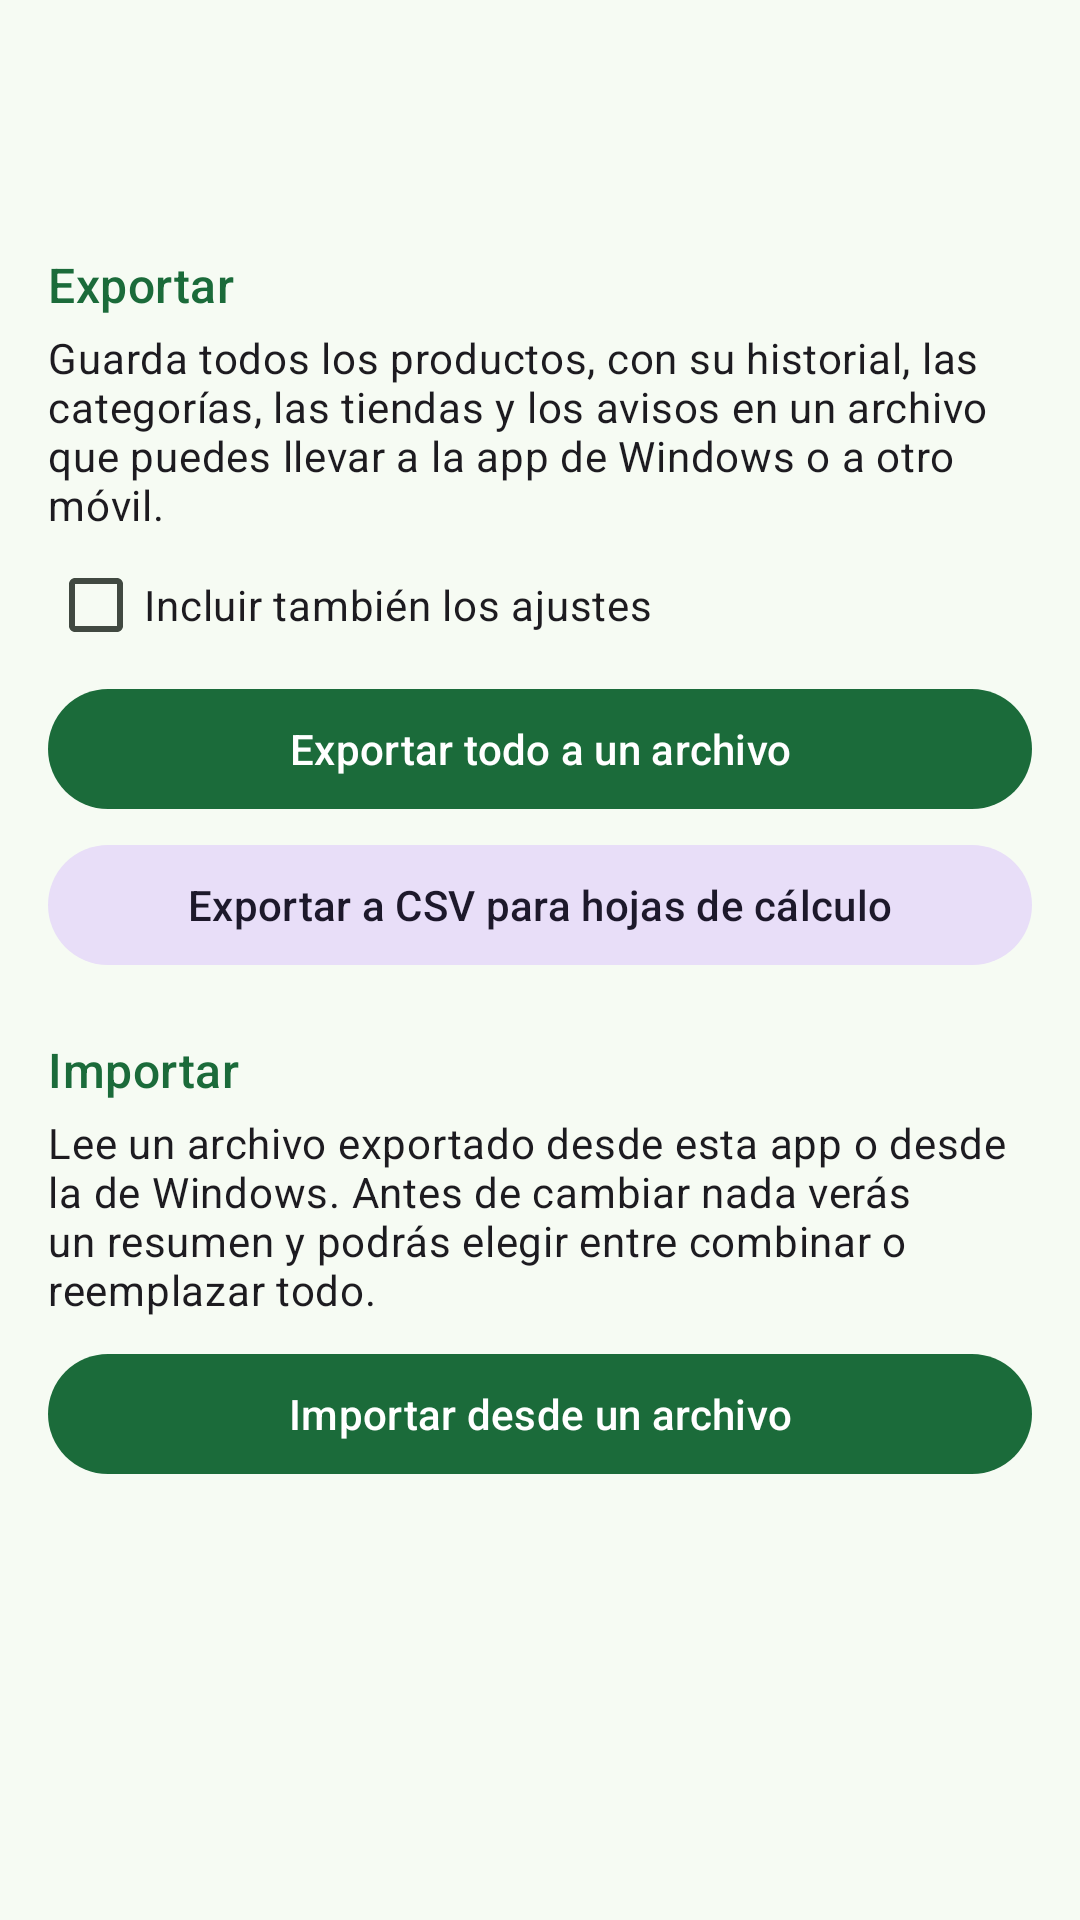

Produce the Android XML layout that renders to this screen, including the resource entries it uses.
<!-- AndroidManifest.xml: application theme Tema.NoMeSubas -->
<!-- res/layout/activity_importar.xml -->
<?xml version="1.0" encoding="utf-8"?>
<LinearLayout xmlns:android="http://schemas.android.com/apk/res/android"
	android:id="@+id/raiz"
	android:layout_width="match_parent"
	android:layout_height="match_parent"
	android:background="?android:attr/colorBackground"
	android:orientation="vertical">

	<com.google.android.material.appbar.MaterialToolbar
		android:id="@+id/barra"
		android:layout_width="match_parent"
		android:layout_height="?attr/actionBarSize" />

	<androidx.core.widget.NestedScrollView
		android:layout_width="match_parent"
		android:layout_height="0dp"
		android:layout_weight="1">

		<LinearLayout
			android:layout_width="match_parent"
			android:layout_height="wrap_content"
			android:orientation="vertical"
			android:paddingHorizontal="16dp"
			android:paddingBottom="24dp">

			<TextView
				android:id="@+id/estado"
				style="@style/Texto.Estado"
				android:paddingHorizontal="0dp"
				android:accessibilityLiveRegion="polite"
				android:visibility="gone" />

			<TextView
				style="@style/Texto.Encabezado"
				android:accessibilityHeading="true"
				android:text="@string/exportar" />

			<TextView
				android:layout_width="match_parent"
				android:layout_height="wrap_content"
				android:text="@string/exportar_explicacion"
				android:textAppearance="?attr/textAppearanceBodyMedium" />

			<com.google.android.material.checkbox.MaterialCheckBox
				android:id="@+id/con_ajustes"
				android:layout_width="match_parent"
				android:layout_height="wrap_content"
				android:minHeight="48dp"
				android:text="@string/incluir_ajustes" />

			<com.google.android.material.button.MaterialButton
				android:id="@+id/exportar"
				android:layout_width="match_parent"
				android:layout_height="wrap_content"
				android:minHeight="48dp"
				android:text="@string/exportar_todo" />

			<com.google.android.material.button.MaterialButton
				android:id="@+id/exportar_csv"
				style="@style/Boton.Accion"
				android:layout_width="match_parent"
				android:layout_height="wrap_content"
				android:text="@string/exportar_csv" />

			<TextView
				style="@style/Texto.Encabezado"
				android:accessibilityHeading="true"
				android:text="@string/importar" />

			<TextView
				android:layout_width="match_parent"
				android:layout_height="wrap_content"
				android:text="@string/importar_explicacion"
				android:textAppearance="?attr/textAppearanceBodyMedium" />

			<com.google.android.material.button.MaterialButton
				android:id="@+id/importar"
				android:layout_width="match_parent"
				android:layout_height="wrap_content"
				android:layout_marginTop="8dp"
				android:minHeight="48dp"
				android:text="@string/importar_archivo" />
		</LinearLayout>
	</androidx.core.widget.NestedScrollView>
</LinearLayout>
<!-- resources referenced by this layout -->
<resources>
  <string name="exportar">Exportar</string>
  <string name="exportar_csv">Exportar a CSV para hojas de cálculo</string>
  <string name="exportar_explicacion">Guarda todos los productos, con su historial, las categorías, las tiendas y los avisos en un archivo que puedes llevar a la app de Windows o a otro móvil.</string>
  <string name="exportar_todo">Exportar todo a un archivo</string>
  <string name="importar">Importar</string>
  <string name="importar_archivo">Importar desde un archivo</string>
  <string name="importar_explicacion">Lee un archivo exportado desde esta app o desde la de Windows. Antes de cambiar nada verás un resumen y podrás elegir entre combinar o reemplazar todo.</string>
  <string name="incluir_ajustes">Incluir también los ajustes</string>
  <style name="Boton.Accion" parent="Widget.Material3.Button.TonalButton">
  		<item name="android:minHeight">48dp</item>
  		<item name="android:layout_marginTop">4dp</item>
  	</style>
  <style name="Texto.Encabezado" parent="">
  		<item name="android:layout_width">match_parent</item>
  		<item name="android:layout_height">wrap_content</item>
  		<item name="android:paddingTop">20dp</item>
  		<item name="android:paddingBottom">4dp</item>
  		<item name="android:textAppearance">?attr/textAppearanceTitleMedium</item>
  		<item name="android:textColor">?attr/colorPrimary</item>
  	</style>
  <style name="Texto.Estado" parent="">
  		<item name="android:layout_width">match_parent</item>
  		<item name="android:layout_height">wrap_content</item>
  		<item name="android:paddingHorizontal">16dp</item>
  		<item name="android:paddingVertical">8dp</item>
  		<item name="android:textAppearance">?attr/textAppearanceBodyMedium</item>
  		<item name="android:textColor">?attr/colorOnSurface</item>
  	</style>
  <style name="Tema.NoMeSubas" parent="Theme.Material3.DayNight.NoActionBar">
  		<item name="colorPrimary">@color/primario</item>
  		<item name="colorOnPrimary">@color/sobre_primario</item>
  		<item name="colorPrimaryContainer">@color/primario_contenedor</item>
  		<item name="colorOnPrimaryContainer">@color/sobre_primario_contenedor</item>
  		<item name="colorSecondary">@color/secundario</item>
  		<item name="android:colorBackground">@color/fondo</item>
  		<item name="colorOnBackground">@color/sobre_fondo</item>
  		<item name="colorSurfaceVariant">@color/superficie_variante</item>
  		<item name="colorOnSurfaceVariant">@color/sobre_superficie_variante</item>
  		<item name="colorOutline">@color/contorno</item>
  		<item name="android:windowLightStatusBar" tools:targetApi="m">?attr/isLightTheme</item>
  		<item name="preferenceTheme">@style/PreferenceThemeOverlay</item>
  	</style>
  <color name="primario">#1B6B3A</color>
  <color name="sobre_primario">#FFFFFF</color>
  <color name="primario_contenedor">#A4F4B4</color>
  <color name="sobre_primario_contenedor">#00210C</color>
  <color name="secundario">#4F6352</color>
  <color name="fondo">#F6FBF3</color>
  <color name="sobre_fondo">#181D18</color>
  <color name="superficie_variante">#DDE5DA</color>
  <color name="sobre_superficie_variante">#414941</color>
  <color name="contorno">#5F6A5E</color>
</resources>
